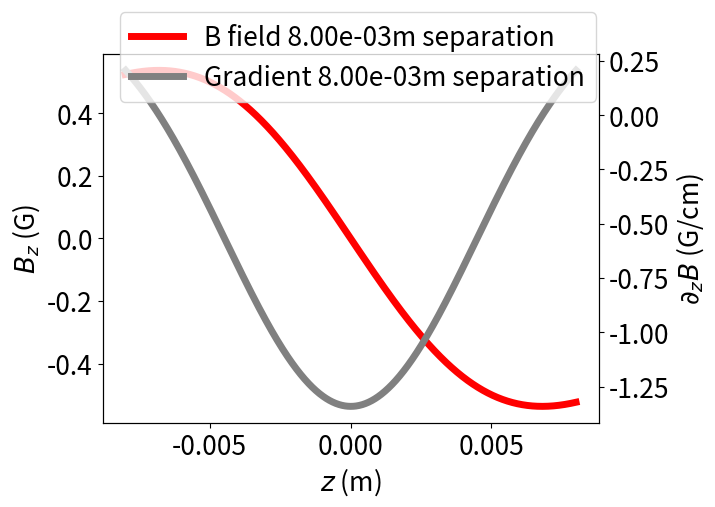

This chart was generated by the following Python code:
# -*- coding: utf-8 -*-
"""
Created on Mon Dec 15 15:59:20 2014

Updated with better comments on Thu Oct 15 15:12:33 2015

@author: mrea1g12
"""
###############################################################################
#IMPORTS

import numpy as np
import matplotlib.pyplot as plt
import matplotlib

###############################################################################
#FORMATTING

font={'size' : 19}
matplotlib.rc('font', **font)

###############################################################################
#DEFINITIONS

def solenoid(N, I, l, R, z, D=0):

    # Takes parameters:
    #    N = number of solenoid turns
    #    I = current in coil
    #    l = coil depth
    #    R = coil radius
    #    z = probe position along axis
    #    D = coil separation along axis

    # First line calculates a constant premultiplier based on
    # the Biot-Savart law.
    k = 4 * np.pi * 1e-7 *N*I/(4*l)

    # Next two lines calculate the positive and negative components
    # of z displacement term
    z_plus = (z - D/2 + l)/np.sqrt((z - D/2 + l)**2 + R**2)
    z_minus = (z - D/2 - l)/np.sqrt((z - D/2 - l)**2 + R**2)      
    
    # Finally, put it all together
    return k*(-z_plus + z_minus)
    
# Declare initial positions of coils relative to midpoint
position_1 = -4e-3
position_2 = 4e-3
d = position_2 - position_1

# Set granularity of simulation (number of probe points on z axis)
n_steps = 1000

# Set to either "helmholtz" or "antihelmholtz" depending on desire
# for either uniform or quadrupole field
config = "antihelmholtz"

# Set up plotting
fig = plt.figure()
ax_B = fig.add_subplot(111)
ax_g = ax_B.twinx()

# Figure out exactly where the sample points should be
z_theoretical = np.linspace(2*position_1, 2*position_2, n_steps + 1)

# This list defines the coil setup and parameters:
#    [Number of turns, current through each, depth, radius, z probe positions]

pcb_coils = [20, 0.1, 0.2e-3, 12e-3, z_theoretical]
id_coils = pcb_coils

# Set this to the units you want:
#    "G" = Gauss
#    "T" = Tesla
#    "mT" = milliTesla
units = "G"

# This line defines the units you refer to above.
conversion = {"T":1, "mT":1e3, "G":1e4, "mG":1e7}

###############################################################################
#CALCULATIONS

# For a given configuration, set the coil orientation and calculate B at every
# given z position
if config == "helmholtz":
    b_theory = solenoid(*id_coils, D=d) + solenoid(*id_coils, D=-d)
        
elif config == "antihelmholtz":
        b_theory = solenoid(*id_coils, D=d) - solenoid(*id_coils, D=-d)

# Apply conversion factor with failsafe to make sure Tesla doesn't convert
if units in conversion:
    factor = conversion[units]
else:
    units = "T"
    factor = 1

b_gradient= np.diff(b_theory)/np.diff(z_theoretical)
###############################################################################
#DATA OUTPUT

# Create a plot
field, = ax_B.plot(z_theoretical, b_theory*factor, 'r', lw=5)
grad, = ax_g.plot(z_theoretical[1:], b_gradient*factor/100, 'gray', lw=5)
#expt, = ax_B.plot(z_experimental, b_experimental, ".g")
    
# Make the plot pretty
ax_B.set_xlabel("$z$ (m)")
ax_B.set_ylabel("$B_z$ (%s)" % units)
ax_g.set_ylabel("$\partial_zB$ (%s/cm)" % units)
fig.legend([field, grad],#, expt],
           ["B field %.2em separation" % d,
           "Gradient %.2em separation" % d,
           "Experimental B field data"],
           loc = "upper center")
           
plt.show()
plt.savefig("b-field.png")
